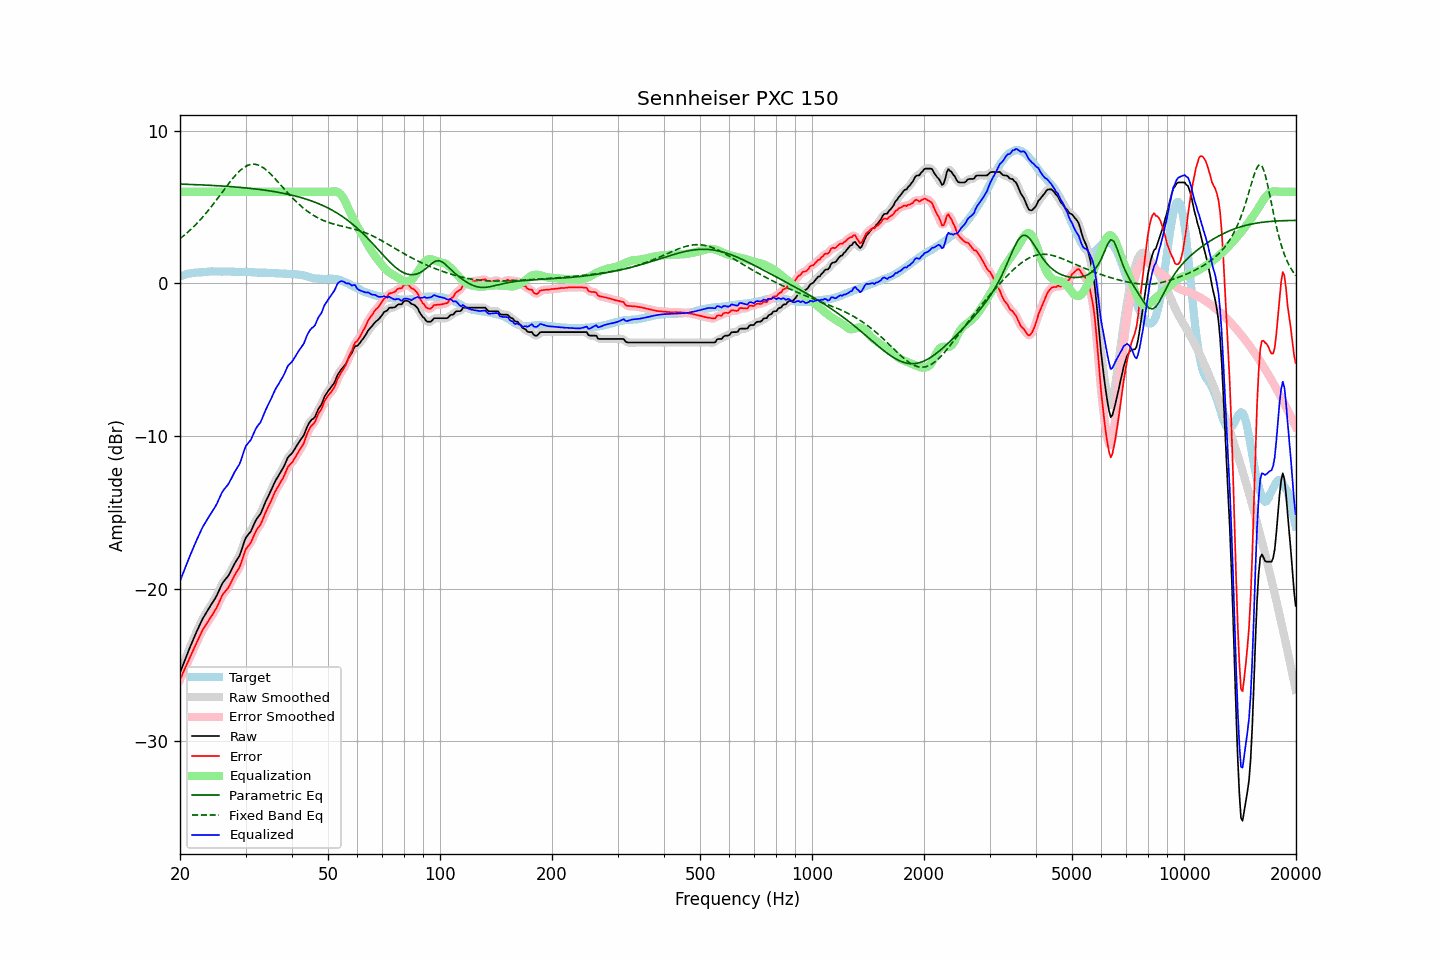

The data file committed next to this chart (first rows):
frequency, raw, error, smoothed, error_smoothed, equalization, parametric_eq, fixed_band_eq, equalized_raw, equalized_smoothed, target
20.00, -25.50, -25.96, -25.50, -25.96, 6.00, 6.51, 2.93, -19.50, -19.50, 0.46
20.20, -25.23, -25.73, -25.22, -25.72, 6.00, 6.50, 3.01, -19.23, -19.22, 0.50
20.40, -24.95, -25.47, -24.95, -25.48, 6.00, 6.50, 3.10, -18.95, -18.95, 0.53
20.61, -24.68, -25.24, -24.68, -25.24, 6.00, 6.50, 3.19, -18.68, -18.68, 0.56
20.81, -24.41, -25.00, -24.41, -25.00, 6.00, 6.49, 3.27, -18.41, -18.41, 0.60
21.02, -24.14, -24.77, -24.14, -24.77, 6.00, 6.49, 3.37, -18.14, -18.14, 0.64
21.23, -23.89, -24.53, -23.89, -24.54, 6.00, 6.49, 3.46, -17.89, -17.89, 0.65
21.44, -23.63, -24.30, -23.63, -24.30, 6.00, 6.48, 3.56, -17.63, -17.63, 0.67
21.66, -23.39, -24.08, -23.39, -24.07, 6.00, 6.48, 3.66, -17.39, -17.39, 0.69
21.87, -23.13, -23.83, -23.14, -23.84, 6.00, 6.47, 3.77, -17.13, -17.14, 0.70
22.09, -22.90, -23.61, -22.90, -23.61, 6.00, 6.47, 3.87, -16.90, -16.90, 0.72
22.31, -22.66, -23.38, -22.66, -23.38, 6.00, 6.46, 3.99, -16.66, -16.66, 0.72
22.54, -22.44, -23.17, -22.43, -23.16, 6.00, 6.46, 4.10, -16.44, -16.43, 0.72
22.76, -22.21, -22.94, -22.20, -22.94, 6.00, 6.45, 4.21, -16.21, -16.20, 0.73
22.99, -21.98, -22.71, -21.99, -22.73, 6.00, 6.45, 4.33, -15.98, -15.99, 0.73
23.22, -21.80, -22.54, -21.80, -22.54, 6.00, 6.44, 4.45, -15.80, -15.80, 0.74
23.45, -21.63, -22.38, -21.62, -22.37, 6.00, 6.44, 4.58, -15.63, -15.62, 0.75
23.69, -21.45, -22.21, -21.45, -22.21, 6.00, 6.43, 4.70, -15.45, -15.45, 0.76
23.92, -21.28, -22.05, -21.28, -22.05, 6.00, 6.43, 4.83, -15.28, -15.28, 0.77
24.16, -21.11, -21.89, -21.11, -21.89, 6.00, 6.42, 4.97, -15.11, -15.11, 0.78
24.40, -20.95, -21.74, -20.95, -21.73, 6.00, 6.42, 5.10, -14.95, -14.95, 0.79
24.65, -20.78, -21.56, -20.78, -21.57, 6.00, 6.41, 5.24, -14.78, -14.78, 0.78
24.89, -20.61, -21.40, -20.61, -21.39, 6.00, 6.41, 5.37, -14.61, -14.61, 0.78
25.14, -20.41, -21.19, -20.40, -21.18, 6.00, 6.40, 5.51, -14.41, -14.40, 0.78
25.39, -20.17, -20.95, -20.18, -20.96, 6.00, 6.39, 5.65, -14.17, -14.18, 0.78
25.65, -19.95, -20.73, -19.94, -20.72, 6.00, 6.39, 5.80, -13.95, -13.94, 0.78
25.91, -19.72, -20.49, -19.73, -20.51, 6.00, 6.38, 5.94, -13.72, -13.73, 0.77
26.16, -19.55, -20.32, -19.56, -20.33, 6.00, 6.37, 6.08, -13.55, -13.56, 0.78
26.43, -19.42, -20.20, -19.42, -20.19, 6.00, 6.37, 6.22, -13.42, -13.42, 0.78
26.69, -19.29, -20.06, -19.29, -20.07, 6.00, 6.36, 6.36, -13.29, -13.29, 0.78
26.96, -19.16, -19.94, -19.14, -19.92, 6.00, 6.35, 6.50, -13.16, -13.14, 0.78
27.23, -18.97, -19.75, -18.96, -19.74, 6.00, 6.34, 6.64, -12.97, -12.96, 0.78
27.50, -18.76, -19.53, -18.76, -19.53, 6.00, 6.34, 6.77, -12.76, -12.76, 0.77
27.77, -18.55, -19.31, -18.55, -19.32, 6.00, 6.33, 6.90, -12.55, -12.55, 0.76
28.05, -18.35, -19.11, -18.35, -19.12, 6.00, 6.32, 7.03, -12.35, -12.35, 0.76
28.33, -18.18, -18.93, -18.18, -18.94, 6.00, 6.31, 7.14, -12.18, -12.18, 0.75
28.62, -18.01, -18.77, -18.02, -18.77, 6.00, 6.30, 7.26, -12.01, -12.02, 0.76
28.90, -17.84, -18.60, -17.81, -18.57, 6.00, 6.29, 7.36, -11.84, -11.81, 0.76
29.19, -17.57, -18.32, -17.55, -18.31, 6.00, 6.28, 7.45, -11.57, -11.55, 0.75
29.48, -17.24, -17.99, -17.23, -17.99, 6.00, 6.27, 7.54, -11.24, -11.23, 0.76
29.78, -16.91, -17.67, -16.93, -17.68, 6.00, 6.26, 7.62, -10.91, -10.93, 0.76
30.08, -16.64, -17.40, -16.68, -17.43, 6.00, 6.25, 7.68, -10.64, -10.68, 0.76
30.38, -16.51, -17.26, -16.51, -17.26, 6.00, 6.24, 7.73, -10.51, -10.51, 0.75
30.68, -16.38, -17.12, -16.37, -17.12, 6.00, 6.23, 7.77, -10.38, -10.37, 0.74
30.99, -16.26, -16.99, -16.22, -16.96, 6.00, 6.22, 7.80, -10.26, -10.22, 0.73
31.30, -16.02, -16.75, -16.02, -16.75, 6.00, 6.21, 7.81, -10.02, -10.02, 0.73
31.61, -15.78, -16.51, -15.79, -16.51, 6.00, 6.20, 7.81, -9.78, -9.79, 0.73
31.93, -15.55, -16.27, -15.56, -16.28, 6.00, 6.19, 7.80, -9.55, -9.56, 0.72
32.24, -15.38, -16.08, -15.39, -16.10, 6.00, 6.17, 7.78, -9.38, -9.39, 0.71
32.57, -15.24, -15.95, -15.24, -15.95, 6.00, 6.16, 7.74, -9.24, -9.24, 0.71
32.89, -15.11, -15.81, -15.08, -15.78, 6.00, 6.15, 7.69, -9.11, -9.08, 0.71
33.22, -14.88, -15.58, -14.87, -15.57, 6.00, 6.13, 7.63, -8.88, -8.87, 0.70
33.55, -14.61, -15.32, -14.62, -15.33, 6.00, 6.12, 7.56, -8.61, -8.62, 0.70
33.89, -14.36, -15.06, -14.37, -15.07, 6.00, 6.10, 7.48, -8.36, -8.37, 0.70
34.23, -14.13, -14.83, -14.13, -14.83, 6.00, 6.09, 7.40, -8.13, -8.13, 0.70
34.57, -13.92, -14.60, -13.92, -14.61, 6.00, 6.07, 7.30, -7.92, -7.92, 0.69
34.92, -13.71, -14.40, -13.70, -14.39, 6.00, 6.06, 7.21, -7.71, -7.70, 0.69
35.27, -13.48, -14.16, -13.47, -14.15, 6.00, 6.04, 7.10, -7.48, -7.47, 0.68
35.62, -13.24, -13.91, -13.24, -13.91, 6.00, 6.02, 6.99, -7.24, -7.24, 0.67
35.97, -13.01, -13.68, -13.02, -13.69, 6.00, 6.01, 6.88, -7.01, -7.02, 0.67
... 635 more rows
